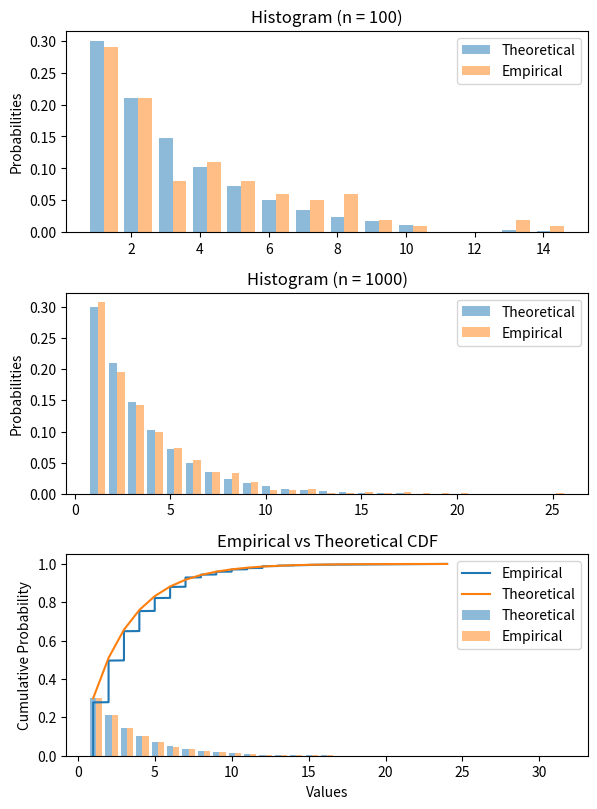

Reproduce this figure in Python.
import math
import random
import numpy as np
import matplotlib.pyplot as plt


def bernoulli(n, p):
    return [int(random.random() < p) for _ in range(n)]


def binomial(m, p, n):
    return [sum(bernoulli(m, p)) for _ in range(n)]


def geometric(n, p):
    return [math.ceil(math.log(random.random()) / math.log(1 - p)) for _ in range(n)]


def poisson(n, lambda_):
    poisson_rvs = []
    for _ in range(n):
        L = math.exp(-lambda_)
        k = 0
        P = 1
        while P > L:
            k = k + 1
            P = P * random.random()
        poisson_rvs.append(k - 1)
    return poisson_rvs


# Количество реализаций
n = 1000

# Бернулли
p = 0.7
bernoulli_val = bernoulli(n, p)
bernoulli_mean = sum(bernoulli_val) / n
bernoulli_var = sum((x - bernoulli_mean) ** 2 for x in bernoulli_val) / (n - 1)
print(f'Бернулли: \n\tМат ожидание: {bernoulli_mean} (истинное значение {p}), \n\tдисперсия {bernoulli_var} '
      f'(истинное значение {p * (1 - p)})')

# Биномиальное
m = 5
p = 0.25
binomial_val = binomial(m, p, n)
binomial_mean = sum(binomial_val) / n
binomial_var = sum((x - binomial_mean) ** 2 for x in binomial_val) / (n - 1)
print(f'Биномиальное: \n\tМат ожидание: {binomial_mean} (истинное значение {m * p}), \n\tдисперсия {binomial_var} '
      f'(истинное значение {m * p * (1 - p)})')

# Геометрическое
p = 0.7
geometric_val = geometric(n, p)
geometric_mean = sum(geometric_val) / n
geometric_var = sum((x - geometric_mean) ** 2 for x in geometric_val) / (n - 1)
print(f'Геометрическое: \n\tМат ожидание: {geometric_mean} (истинное значение {1 / p}), \n\tдисперсия {geometric_var} '
      f'(истинное значение {(1 - p) / (p ** 2)})')

# Пуассона
lambda_ = 2
poisson_val = poisson(n, lambda_)
poisson_mean = sum(poisson_val) / n
poisson_var = sum((x - poisson_mean) ** 2 for x in poisson_val) / (n - 1)
print(f'Пуассона: \n\tМат ожидание: {poisson_mean} (истинное значение {lambda_}), \n\tдисперсия {poisson_var} '
      f'(истинное значение {lambda_})')

print("=" * 50)


# 1 Другой способ
def alternative_bernoulli(n, p):
    bernoulli_rvs = []
    for _ in range(n):
        u = random.random()
        if u < p:
            bernoulli_rvs.append(1)
        else:
            bernoulli_rvs.append(0)
    # bernoulli_rvs = np.random.binomial(1, p, n)
    return bernoulli_rvs


bernoulli_val = alternative_bernoulli(n, p)
bernoulli_mean = sum(bernoulli_val) / n
bernoulli_var = sum((x - bernoulli_mean) ** 2 for x in bernoulli_val) / (n - 1)
print(
    f'Альтернативное Бернулли: \n\tМат ожидание: {bernoulli_mean} (истинное значение {p}), \n\tдисперсия {bernoulli_var} '
    f'(истинное значение {p * (1 - p)})')


# 2 оценки коэффициентов эксцесса и асимметрии
def compute_kurtosis(data):
    data_len = len(data)
    mean = sum(data) / data_len
    variance = sum((x - mean) ** 2 for x in data) / data_len
    kurtosis = sum((x - mean) ** 4 for x in data) / (variance ** 2 * data_len) - 3
    return kurtosis


def compute_skewness(data):
    data_len = len(data)
    mean = sum(data) / data_len
    variance = sum((x - mean) ** 2 for x in data) / data_len
    skewness = sum((x - mean) ** 3 for x in data) / (variance ** (3 / 2) * data_len)
    return skewness


p = 0.7
bernoulli_samples = np.random.binomial(1, p, n)
bernoulli_skewness = compute_skewness(bernoulli_samples)
bernoulli_kurtosis = compute_kurtosis(bernoulli_samples)

m, p = 5, 0.25
binomial_samples = np.random.binomial(m, p, n)
binomial_skewness = compute_skewness(binomial_samples)
binomial_kurtosis = compute_kurtosis(binomial_samples)

p = 0.7
geometric_samples = np.random.geometric(p, n)
geometric_skewness = compute_skewness(geometric_samples)
geometric_kurtosis = compute_kurtosis(geometric_samples)

poisson_samples = np.random.poisson(lambda_, n)
poisson_skewness = compute_skewness(poisson_samples)
poisson_kurtosis = compute_kurtosis(poisson_samples)

print(f'\nБернулли: \n\tасимметрия {bernoulli_skewness}, истинная {(1 - 2 * p) / math.sqrt(p * (1 - p))}'
      f'\n\tэксцесс {bernoulli_kurtosis}, истинный {(1 - 2 * p) / (p * (1 - p))}')
print(f'Биномиальное: \n\tасимметрия {binomial_skewness}, истинная {(1 - 2 * p) / math.sqrt(m * p * (1 - p))}'
      f'\n\tэксцесс {binomial_kurtosis}, истинный {(1 - 6 * p * (1 - p)) / (m * p * (1 - p))}')
print(f'Геометрическое: \n\tасимметрия {geometric_skewness}, истинная {(2 - p) / math.sqrt(1 - p)}'
      f'\n\tэксцесс {geometric_kurtosis}, истинный {6 + p ** 2 / (1 - p)}')
print(f'Пуассона: \n\tасимметрия {poisson_skewness}, истинная {1 / math.sqrt(lambda_)}'
      f'\n\tэксцесс {poisson_kurtosis}, истинный {1 / lambda_}')

# Задаем параметры распределения
p = 0.3
sample_sizes = [100, 1000, 10000]  # Размеры выборок

# Создаем подложку для графиков
fig, axes = plt.subplots(len(sample_sizes), 1, figsize=(6, 8))

for i, sample_size in enumerate(sample_sizes):
    # Генерируем выборку из геометрического распределения
    sample = np.random.geometric(p, sample_size)

    # Вычисляем теоретические вероятности
    values = np.unique(sample)
    theoretical_probs = [(1-p)**(value-1) * p for value in values]

    # Вычисляем эмпирические вероятности
    empirical_probs = [np.mean(sample == value) for value in values]

    # Построение гистограммы
    width = 0.4  # Ширина столбцов
    axes[i].bar(values, theoretical_probs, width=width, alpha=0.5, label='Theoretical')
    axes[i].bar(values + width, empirical_probs, width=width, alpha=0.5, label='Empirical')
    # axes[i].set_xlabel('Values')
    axes[i].set_ylabel('Probabilities')
    axes[i].set_title(f'Histogram (n = {sample_size})')
    axes[i].legend()

plt.tight_layout()
plt.show()


# 4  график эмпирической функции распределения сравнить с графиком теоретической функции распределения
# Задаем параметры распределения
p = 0.3
sample_size = 1000  # Размер выборки

# Генерируем выборку из геометрического распределения
sample = np.random.geometric(p, sample_size)

# Вычисляем значения исходных данных
values = np.sort(sample)
n = len(values)
y = np.arange(1, n+1) / n

# Вычисляем теоретическую функцию распределения
x_theoretical = np.arange(1, np.max(values)+1)
y_theoretical = 1 - (1-p)**x_theoretical

# Построение графиков
plt.plot(values, y, label='Empirical')
plt.plot(x_theoretical, y_theoretical, label='Theoretical')
plt.xlabel('Values')
plt.ylabel('Cumulative Probability')
plt.title('Empirical vs Theoretical CDF')
plt.legend()
plt.show()
